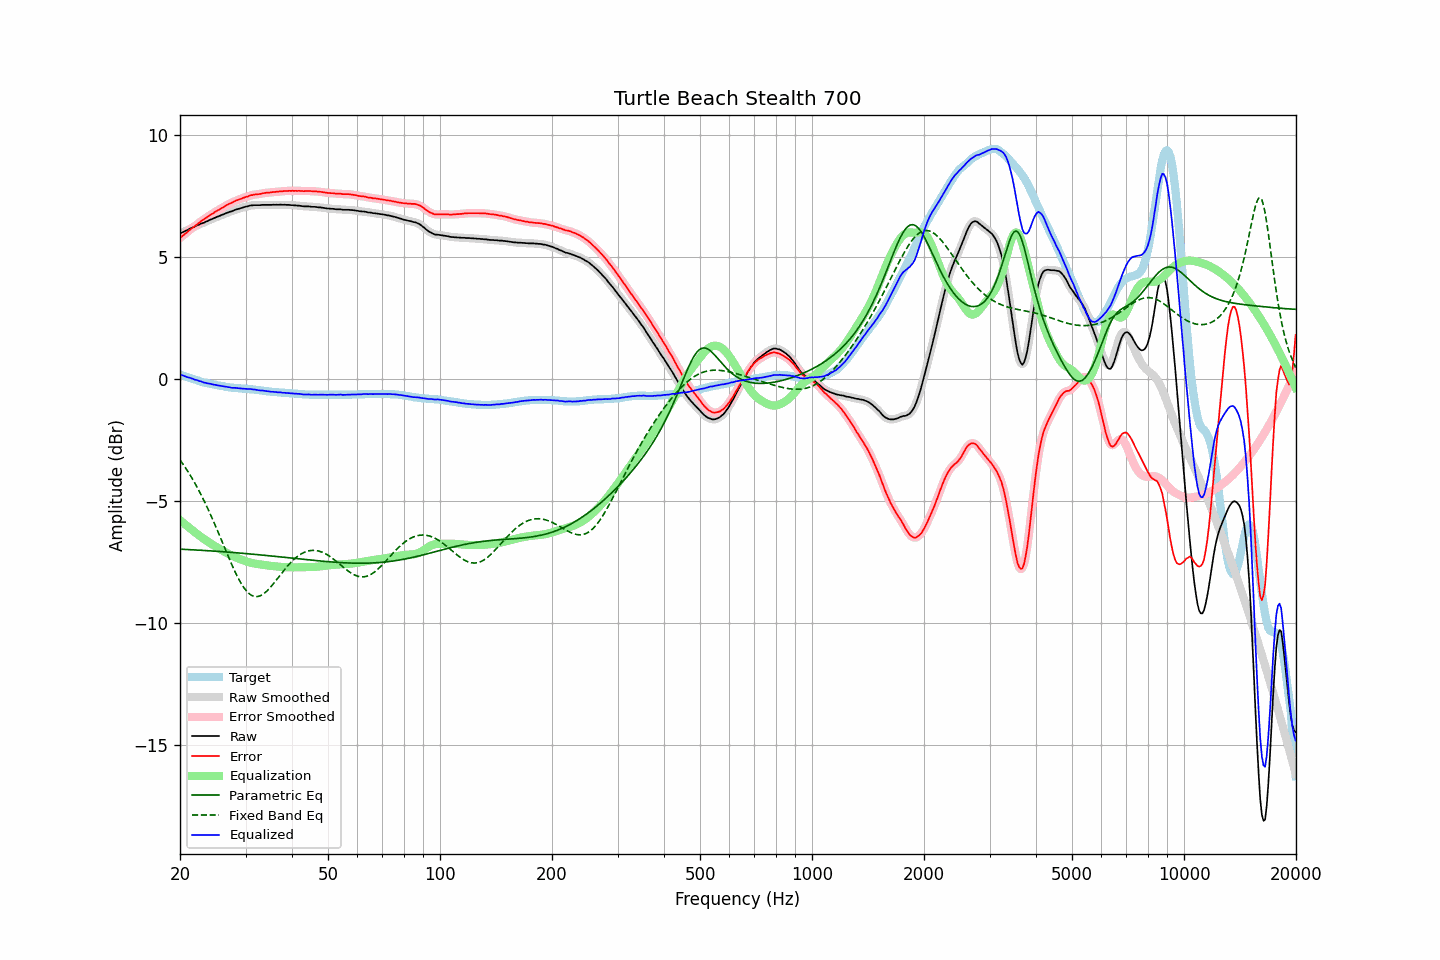

Source data for this figure (header and first rows):
frequency, raw, error, smoothed, error_smoothed, equalization, parametric_eq, fixed_band_eq, equalized_raw, equalized_smoothed, target
20.00, 5.98, 5.79, 5.98, 5.79, -5.79, -6.98, -3.31, 0.19, 0.19, 0.19
20.20, 6.01, 5.84, 6.01, 5.84, -5.84, -6.98, -3.41, 0.17, 0.17, 0.17
20.40, 6.04, 5.90, 6.04, 5.89, -5.90, -6.98, -3.50, 0.14, 0.14, 0.14
20.61, 6.07, 5.95, 6.07, 5.95, -5.95, -6.99, -3.60, 0.12, 0.12, 0.12
20.81, 6.10, 6.00, 6.10, 6.00, -6.00, -6.99, -3.70, 0.09, 0.09, 0.10
21.02, 6.13, 6.06, 6.13, 6.06, -6.06, -6.99, -3.80, 0.07, 0.07, 0.07
21.23, 6.17, 6.12, 6.17, 6.12, -6.11, -7.00, -3.90, 0.06, 0.05, 0.05
21.44, 6.20, 6.17, 6.20, 6.17, -6.16, -7.00, -4.01, 0.03, 0.03, 0.03
21.66, 6.23, 6.22, 6.23, 6.22, -6.22, -7.00, -4.13, 0.01, 0.01, 0.01
21.87, 6.25, 6.26, 6.26, 6.27, -6.27, -7.01, -4.24, -0.02, -0.01, -0.01
22.09, 6.29, 6.32, 6.28, 6.31, -6.32, -7.01, -4.36, -0.03, -0.04, -0.03
22.31, 6.32, 6.37, 6.31, 6.37, -6.37, -7.02, -4.48, -0.05, -0.06, -0.05
22.54, 6.34, 6.42, 6.35, 6.42, -6.42, -7.02, -4.60, -0.08, -0.07, -0.08
22.76, 6.38, 6.48, 6.37, 6.47, -6.47, -7.02, -4.73, -0.09, -0.10, -0.10
22.99, 6.40, 6.52, 6.40, 6.52, -6.52, -7.03, -4.86, -0.12, -0.12, -0.12
23.22, 6.42, 6.56, 6.42, 6.56, -6.56, -7.03, -5.00, -0.15, -0.14, -0.14
23.45, 6.46, 6.61, 6.45, 6.60, -6.61, -7.03, -5.13, -0.15, -0.16, -0.15
23.69, 6.48, 6.65, 6.48, 6.65, -6.65, -7.04, -5.27, -0.18, -0.17, -0.17
23.92, 6.52, 6.70, 6.52, 6.70, -6.70, -7.04, -5.41, -0.18, -0.18, -0.18
24.16, 6.55, 6.75, 6.54, 6.74, -6.74, -7.05, -5.56, -0.19, -0.20, -0.20
24.40, 6.57, 6.78, 6.57, 6.78, -6.78, -7.05, -5.71, -0.21, -0.21, -0.21
24.65, 6.60, 6.82, 6.60, 6.82, -6.82, -7.06, -5.86, -0.23, -0.22, -0.22
24.89, 6.63, 6.87, 6.63, 6.86, -6.86, -7.06, -6.01, -0.24, -0.24, -0.24
25.14, 6.66, 6.91, 6.65, 6.91, -6.90, -7.07, -6.17, -0.25, -0.25, -0.25
25.39, 6.68, 6.94, 6.68, 6.94, -6.94, -7.07, -6.32, -0.26, -0.26, -0.26
25.65, 6.71, 6.98, 6.71, 6.98, -6.98, -7.07, -6.48, -0.27, -0.27, -0.27
25.91, 6.74, 7.02, 6.73, 7.01, -7.02, -7.08, -6.64, -0.28, -0.29, -0.28
26.16, 6.76, 7.05, 6.76, 7.06, -7.06, -7.08, -6.80, -0.30, -0.30, -0.29
26.43, 6.79, 7.10, 6.79, 7.09, -7.09, -7.09, -6.96, -0.31, -0.31, -0.31
26.69, 6.82, 7.14, 6.82, 7.14, -7.13, -7.09, -7.12, -0.31, -0.32, -0.32
26.96, 6.84, 7.17, 6.84, 7.17, -7.17, -7.10, -7.27, -0.33, -0.33, -0.33
27.23, 6.87, 7.21, 6.86, 7.20, -7.20, -7.10, -7.43, -0.33, -0.34, -0.34
27.50, 6.88, 7.23, 6.88, 7.23, -7.23, -7.11, -7.58, -0.36, -0.35, -0.35
27.77, 6.91, 7.26, 6.91, 7.26, -7.27, -7.11, -7.73, -0.36, -0.36, -0.35
28.05, 6.94, 7.30, 6.93, 7.29, -7.30, -7.12, -7.87, -0.36, -0.36, -0.36
28.33, 6.96, 7.33, 6.96, 7.33, -7.32, -7.12, -8.01, -0.37, -0.36, -0.37
28.62, 6.98, 7.35, 6.98, 7.35, -7.35, -7.13, -8.14, -0.37, -0.37, -0.37
28.90, 7.00, 7.38, 7.00, 7.38, -7.38, -7.14, -8.26, -0.38, -0.38, -0.38
29.19, 7.02, 7.40, 7.02, 7.40, -7.40, -7.14, -8.38, -0.38, -0.38, -0.38
29.48, 7.04, 7.43, 7.04, 7.43, -7.43, -7.15, -8.48, -0.39, -0.39, -0.39
29.78, 7.06, 7.45, 7.06, 7.45, -7.45, -7.15, -8.58, -0.39, -0.40, -0.39
30.08, 7.08, 7.48, 7.07, 7.47, -7.48, -7.16, -8.67, -0.40, -0.40, -0.40
30.38, 7.09, 7.49, 7.09, 7.50, -7.50, -7.16, -8.74, -0.41, -0.40, -0.40
30.68, 7.11, 7.52, 7.11, 7.52, -7.52, -7.17, -8.80, -0.41, -0.41, -0.41
30.99, 7.13, 7.55, 7.12, 7.54, -7.53, -7.18, -8.85, -0.41, -0.41, -0.42
31.30, 7.13, 7.55, 7.13, 7.56, -7.55, -7.18, -8.89, -0.42, -0.42, -0.42
31.61, 7.14, 7.57, 7.14, 7.57, -7.56, -7.19, -8.91, -0.42, -0.43, -0.43
31.93, 7.14, 7.58, 7.14, 7.57, -7.57, -7.19, -8.92, -0.44, -0.44, -0.44
32.24, 7.14, 7.58, 7.14, 7.58, -7.59, -7.20, -8.92, -0.45, -0.45, -0.44
32.57, 7.14, 7.59, 7.14, 7.59, -7.60, -7.21, -8.91, -0.46, -0.46, -0.45
32.89, 7.14, 7.60, 7.14, 7.60, -7.61, -7.21, -8.89, -0.47, -0.46, -0.46
33.22, 7.15, 7.62, 7.14, 7.62, -7.62, -7.22, -8.85, -0.47, -0.47, -0.47
33.55, 7.15, 7.63, 7.15, 7.63, -7.62, -7.23, -8.81, -0.48, -0.48, -0.48
33.89, 7.15, 7.64, 7.15, 7.64, -7.63, -7.23, -8.76, -0.49, -0.49, -0.49
34.23, 7.15, 7.65, 7.15, 7.65, -7.64, -7.24, -8.70, -0.50, -0.50, -0.50
34.57, 7.15, 7.65, 7.15, 7.65, -7.65, -7.24, -8.63, -0.51, -0.51, -0.50
34.92, 7.15, 7.66, 7.15, 7.66, -7.66, -7.25, -8.56, -0.51, -0.51, -0.51
35.27, 7.15, 7.67, 7.15, 7.67, -7.67, -7.26, -8.48, -0.52, -0.52, -0.52
35.62, 7.16, 7.68, 7.15, 7.68, -7.68, -7.26, -8.40, -0.52, -0.52, -0.52
35.97, 7.15, 7.68, 7.15, 7.68, -7.68, -7.27, -8.32, -0.53, -0.53, -0.53
... 635 more rows
